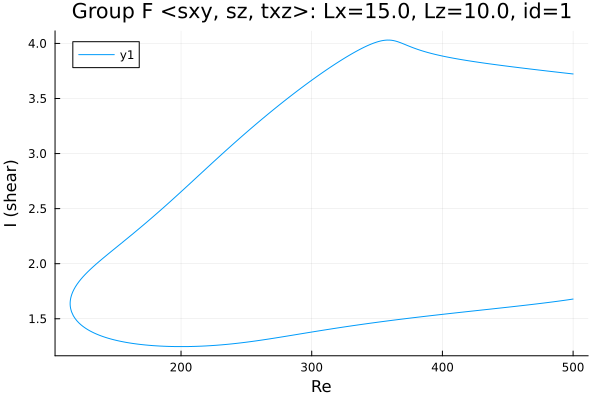

Values plotted in this chart, from the file beside it:
Re, shear
500.0, 3.723
499.5, 3.723
498.1, 3.725
496.7, 3.727
495.3, 3.729
493.9, 3.731
492.5, 3.733
491.1, 3.735
489.6, 3.737
488.2, 3.738
486.8, 3.74
485.4, 3.742
484, 3.744
482.6, 3.746
481.2, 3.748
479.7, 3.75
478.3, 3.752
476.9, 3.754
475.5, 3.756
474.1, 3.758
472.7, 3.76
471.3, 3.762
469.8, 3.764
468.4, 3.766
467, 3.768
465.6, 3.77
464.2, 3.772
462.8, 3.774
461.4, 3.776
459.9, 3.778
458.5, 3.78
457.1, 3.782
455.7, 3.784
454.3, 3.786
452.9, 3.788
451.5, 3.791
450, 3.793
448.6, 3.795
447.2, 3.797
445.8, 3.799
444.4, 3.801
443, 3.804
441.6, 3.806
440.1, 3.808
438.7, 3.81
437.3, 3.813
435.9, 3.815
434.5, 3.817
433.1, 3.819
431.7, 3.822
430.2, 3.824
428.8, 3.827
427.4, 3.829
426, 3.832
424.6, 3.834
423.2, 3.837
421.8, 3.839
420.3, 3.842
418.9, 3.844
417.5, 3.847
... 538 more rows
